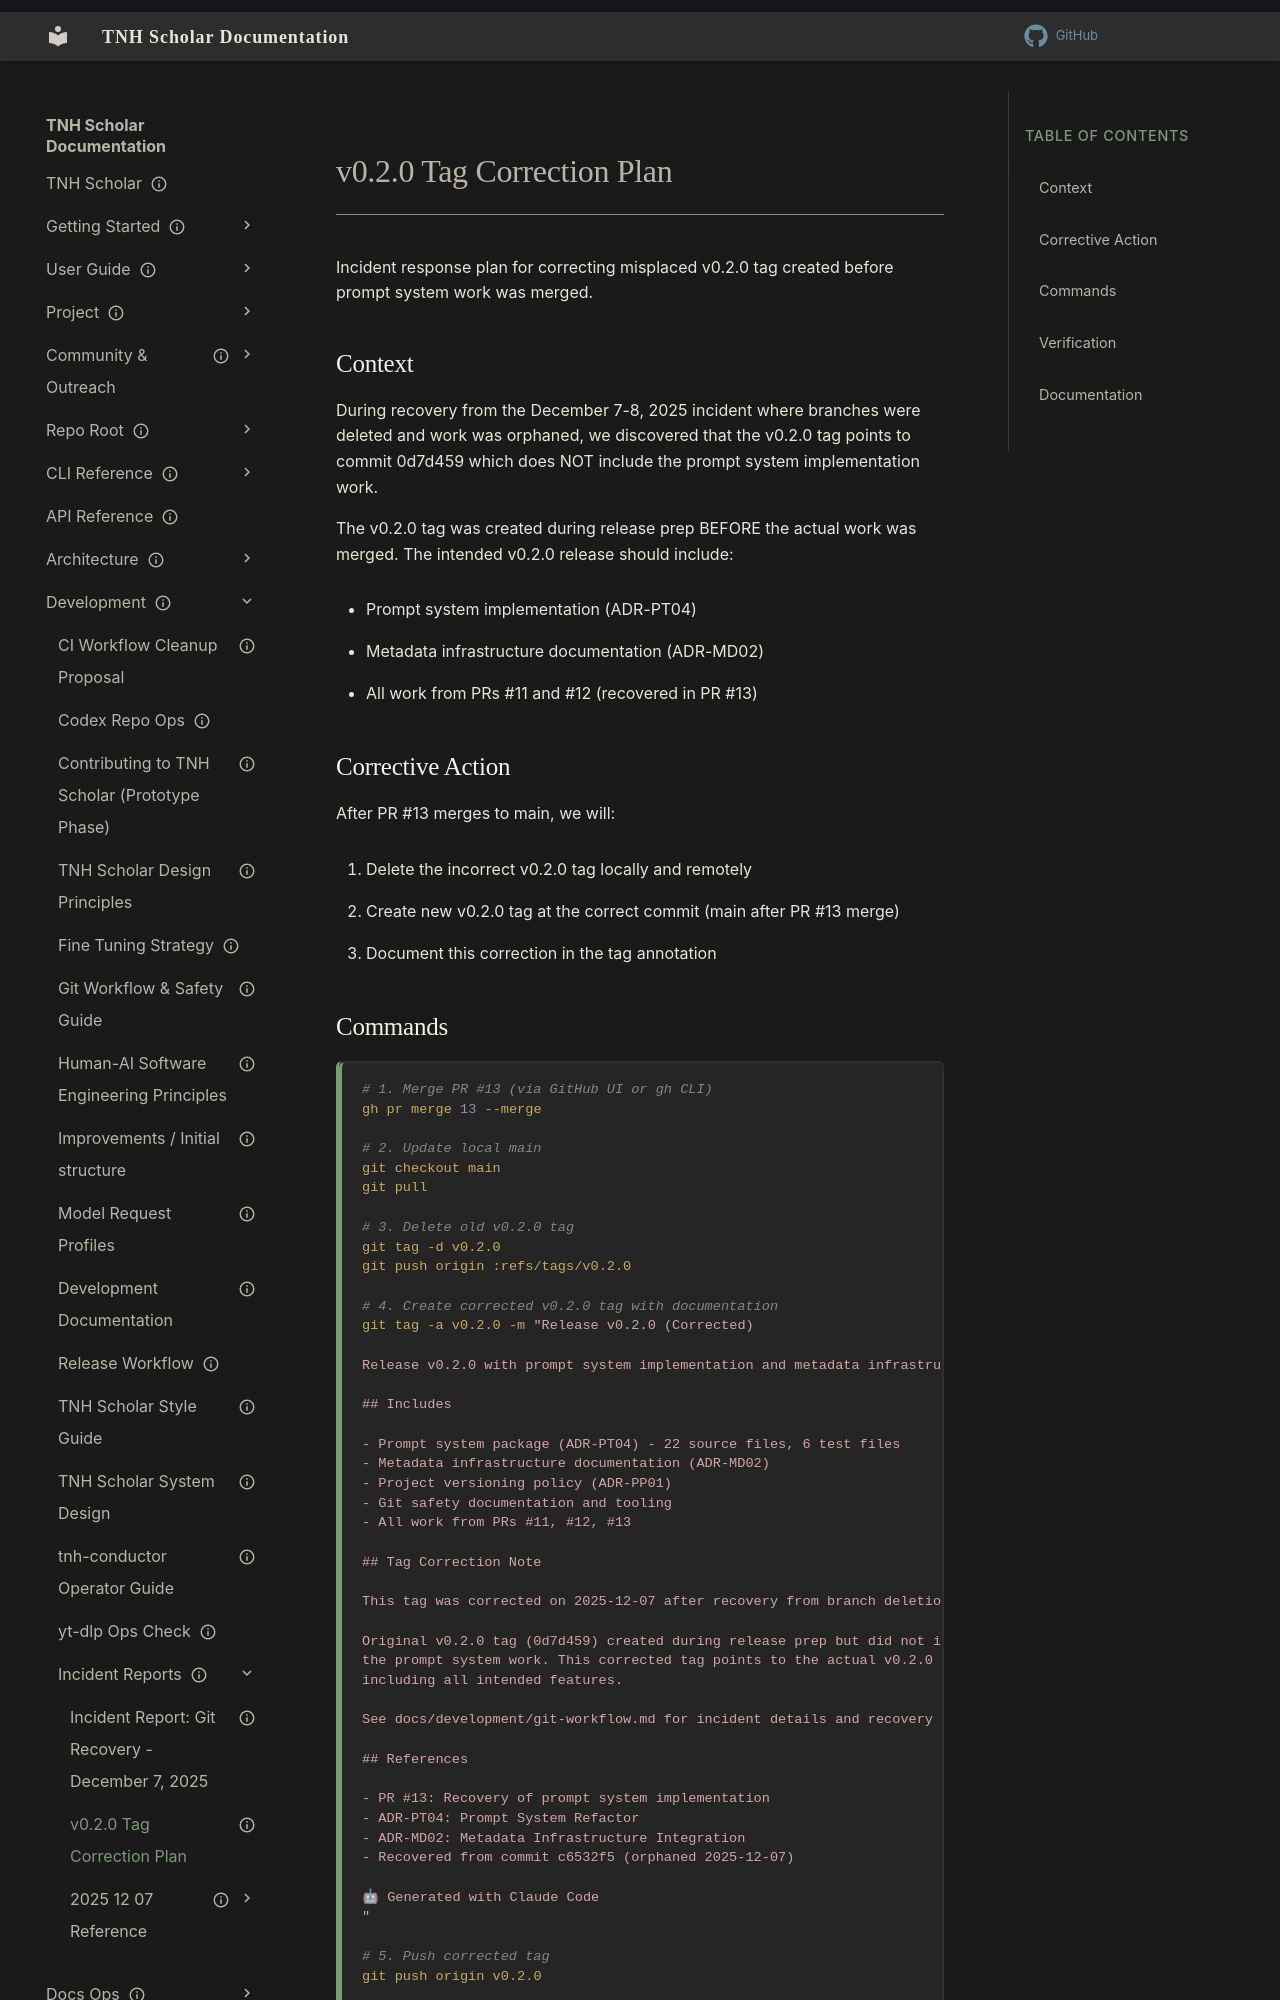

repository: aaronksolomon/tnh-scholar · page: development/incident-reports/tag-v0.2.0-correction-plan/index.html · generator: mkdocs

---
title: "v0.2.0 Tag Correction Plan"
description: "Incident response plan for correcting misplaced v0.2.0 tag created before prompt system work was merged"
owner: "phapman"
author: "Claude Sonnet 4"
status: "current"
created: "2025-12-27"
---

# v0.2.0 Tag Correction Plan

Incident response plan for correcting misplaced v0.2.0 tag created before prompt system work was merged.

## Context

During recovery from the December 7-8, 2025 incident where branches were deleted
and work was orphaned, we discovered that the v0.2.0 tag points to commit 0d7d459
which does NOT include the prompt system implementation work.

The v0.2.0 tag was created during release prep BEFORE the actual work was merged.
The intended v0.2.0 release should include:

- Prompt system implementation (ADR-PT04) 
- Metadata infrastructure documentation (ADR-MD02)
- All work from PRs #11 and #12 (recovered in PR #13)

## Corrective Action

After PR #13 merges to main, we will:

1. Delete the incorrect v0.2.0 tag locally and remotely
2. Create new v0.2.0 tag at the correct commit (main after PR #13 merge)
3. Document this correction in the tag annotation
